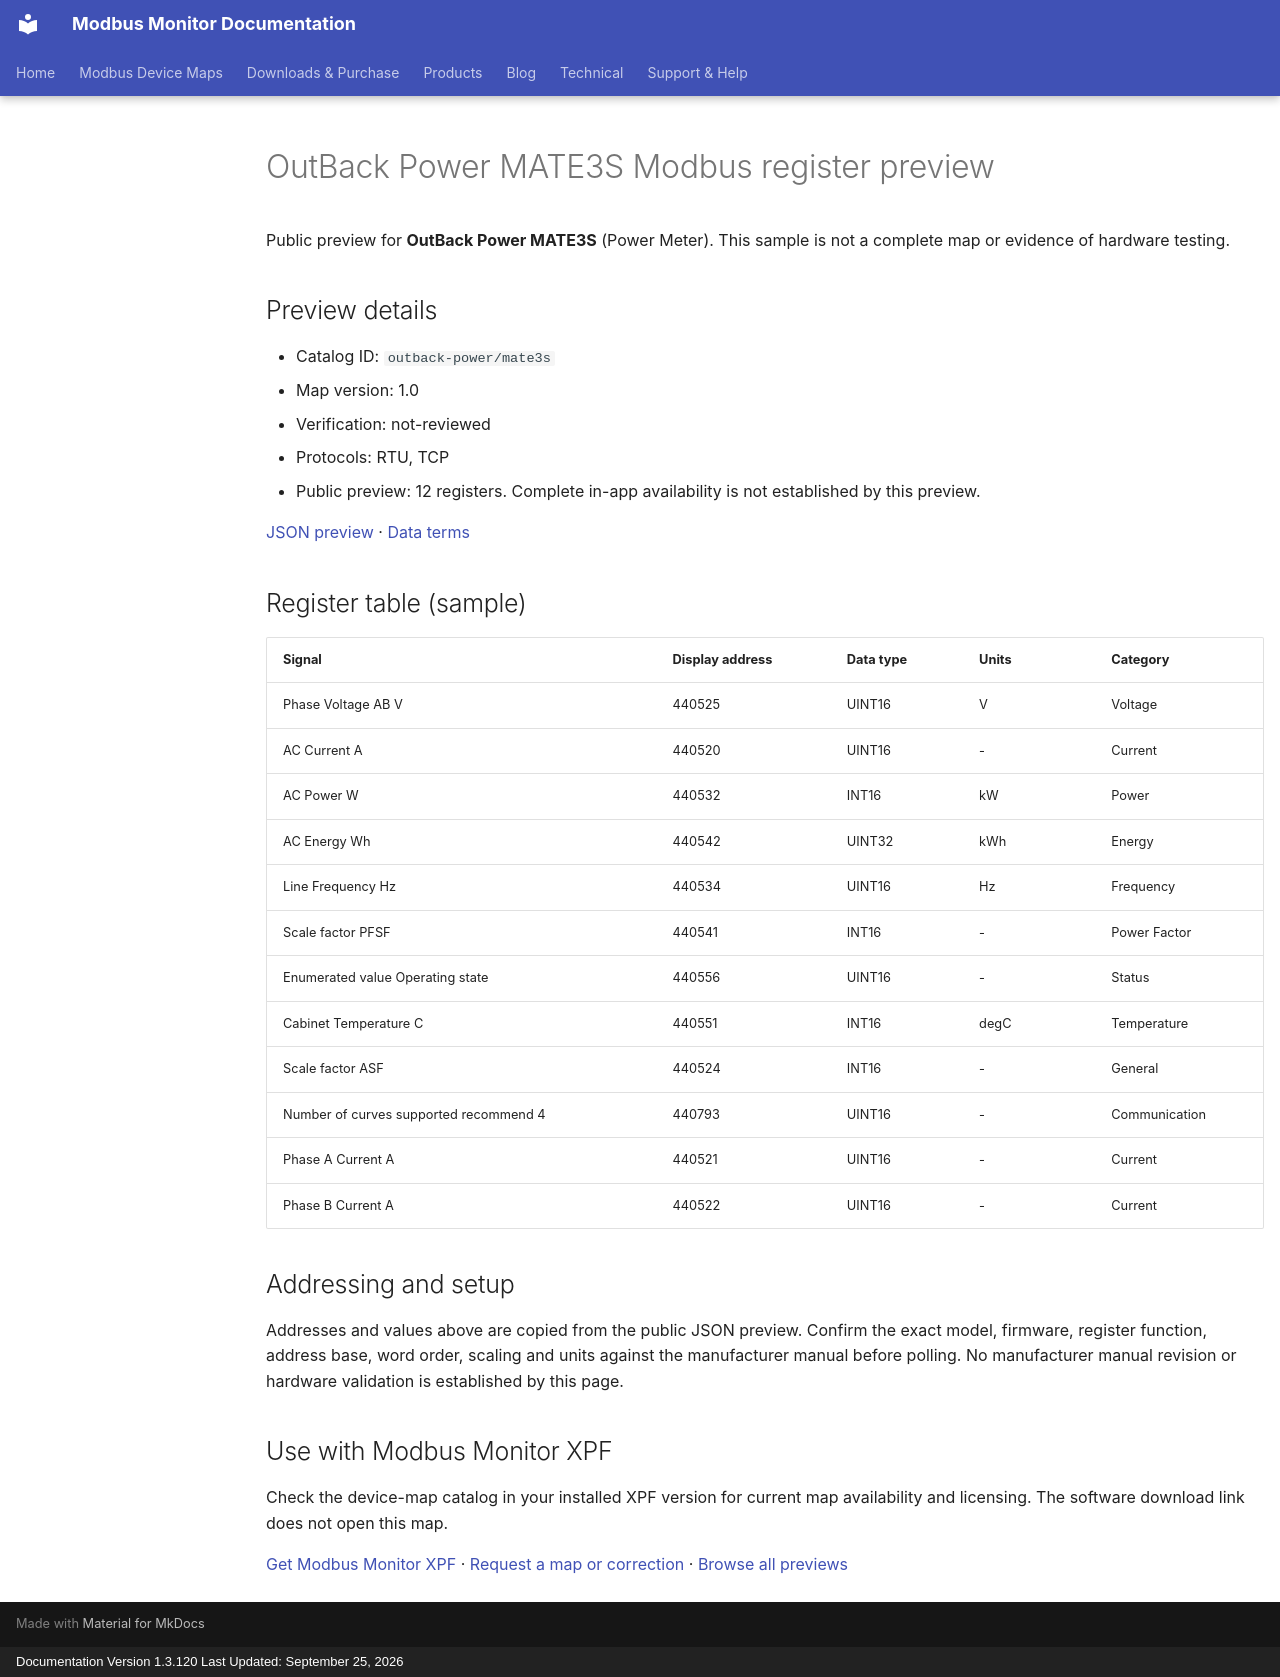

repository: Modbus-Monitor/modbus-monitor-docs · page: modbus-device-maps/previews/outback-power/mate3s/index.html · generator: mkdocs · copyright: Documentation Version 1.3.120 Last Updated: September 25, 2026

---
title: "OutBack Power MATE3S Modbus register preview"
description: "Sample register addresses and data types for OutBack Power MATE3S. Public preview with JSON source and verification status."
---

# OutBack Power MATE3S Modbus register preview

Public preview for **OutBack Power MATE3S** (Power Meter).
This sample is not a complete map or evidence of hardware testing.

## Preview details

- Catalog ID: `outback-power/mate3s`
- Map version: 1.0
- Verification: not-reviewed
- Protocols: RTU, TCP
- Public preview: 12 registers. Complete in-app availability is not established by this preview.

[JSON preview](https://modbus-monitor.github.io/modbus-device-maps/maps/outback-power/mate3s.json) · [Data terms](https://modbus-monitor.github.io/modbus-device-maps/data-license/)

## Register table (sample)

| Signal | Display address | Data type | Units | Category |
|---|---|---|---|---|
| Phase Voltage AB V | 440525 | UINT16 | V | Voltage |
| AC Current A | 440520 | UINT16 | - | Current |
| AC Power W | 440532 | INT16 | kW | Power |
| AC Energy Wh | 440542 | UINT32 | kWh | Energy |
| Line Frequency Hz | 440534 | UINT16 | Hz | Frequency |
| Scale factor PFSF | 440541 | INT16 | - | Power Factor |
| Enumerated value Operating state | 440556 | UINT16 | - | Status |
| Cabinet Temperature C | 440551 | INT16 | degC | Temperature |
| Scale factor ASF | 440524 | INT16 | - | General |
| Number of curves supported recommend 4 | 440793 | UINT16 | - | Communication |
| Phase A Current A | 440521 | UINT16 | - | Current |
| Phase B Current A | 440522 | UINT16 | - | Current |

## Addressing and setup

Addresses and values above are copied from the public JSON preview. Confirm the exact model, firmware, register function, address base, word order, scaling and units against the manufacturer manual before polling. No manufacturer manual revision or hardware validation is established by this page.

## Use with Modbus Monitor XPF

Check the device-map catalog in your installed XPF version for current map availability and licensing. The software download link does not open this map.

[Get Modbus Monitor XPF](https://docs.quantumbitsolutions.com/downloads-purchase/) · [Request a map or correction](https://github.com/Modbus-Monitor/modbus-device-maps/issues/new/choose) · [Browse all previews](https://docs.quantumbitsolutions.com/modbus-device-maps/)

<script type="application/ld+json">{"@context": "https://schema.org", "@type": "Dataset", "name": "OutBack Power MATE3S public register preview", "description": "Sample register addresses and data types; not a complete map or hardware verification.", "url": "https://docs.quantumbitsolutions.com/modbus-device-maps/previews/outback-power/mate3s/", "license": "https://modbus-monitor.github.io/modbus-device-maps/data-license/", "creator": {"@type": "Organization", "name": "Quantum Bit Solutions", "url": "https://quantumbitsolutions.com/"}, "distribution": {"@type": "DataDownload", "encodingFormat": "application/json", "contentUrl": "https://modbus-monitor.github.io/modbus-device-maps/maps/outback-power/mate3s.json"}}</script>
